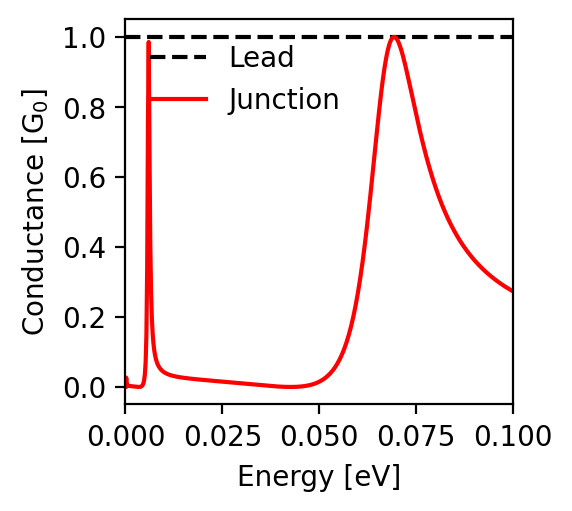

The data file committed next to this chart (first rows):
energy; conductance
-0.1; 0.273
-0.0998; 0.274
-0.0996; 0.276
-0.0994; 0.277
-0.0992; 0.278
-0.099; 0.28
-0.0988; 0.281
-0.0986; 0.282
-0.0984; 0.284
-0.0982; 0.285
-0.098; 0.287
-0.0978; 0.288
-0.0976; 0.289
-0.0974; 0.291
-0.0972; 0.292
-0.097; 0.294
-0.0968; 0.295
-0.0966; 0.297
-0.0964; 0.299
-0.0962; 0.3
-0.096; 0.302
-0.0958; 0.303
-0.0956; 0.305
-0.0954; 0.307
-0.0952; 0.308
-0.095; 0.31
-0.0948; 0.312
-0.0946; 0.314
-0.0944; 0.315
-0.0942; 0.317
-0.094; 0.319
-0.0938; 0.321
-0.0936; 0.323
-0.0934; 0.325
-0.0932; 0.327
-0.093; 0.329
-0.0928; 0.331
-0.0926; 0.333
-0.0924; 0.335
-0.0922; 0.337
-0.092; 0.339
-0.0918; 0.341
-0.0916; 0.344
-0.0914; 0.346
-0.0912; 0.348
-0.091; 0.351
-0.0908; 0.353
-0.0906; 0.355
-0.0904; 0.358
-0.0902; 0.36
-0.09; 0.363
-0.0898; 0.365
-0.0896; 0.368
-0.0894; 0.371
-0.0892; 0.373
-0.089; 0.376
-0.0888; 0.379
-0.0886; 0.382
-0.0884; 0.385
-0.0882; 0.388
... 941 more rows
